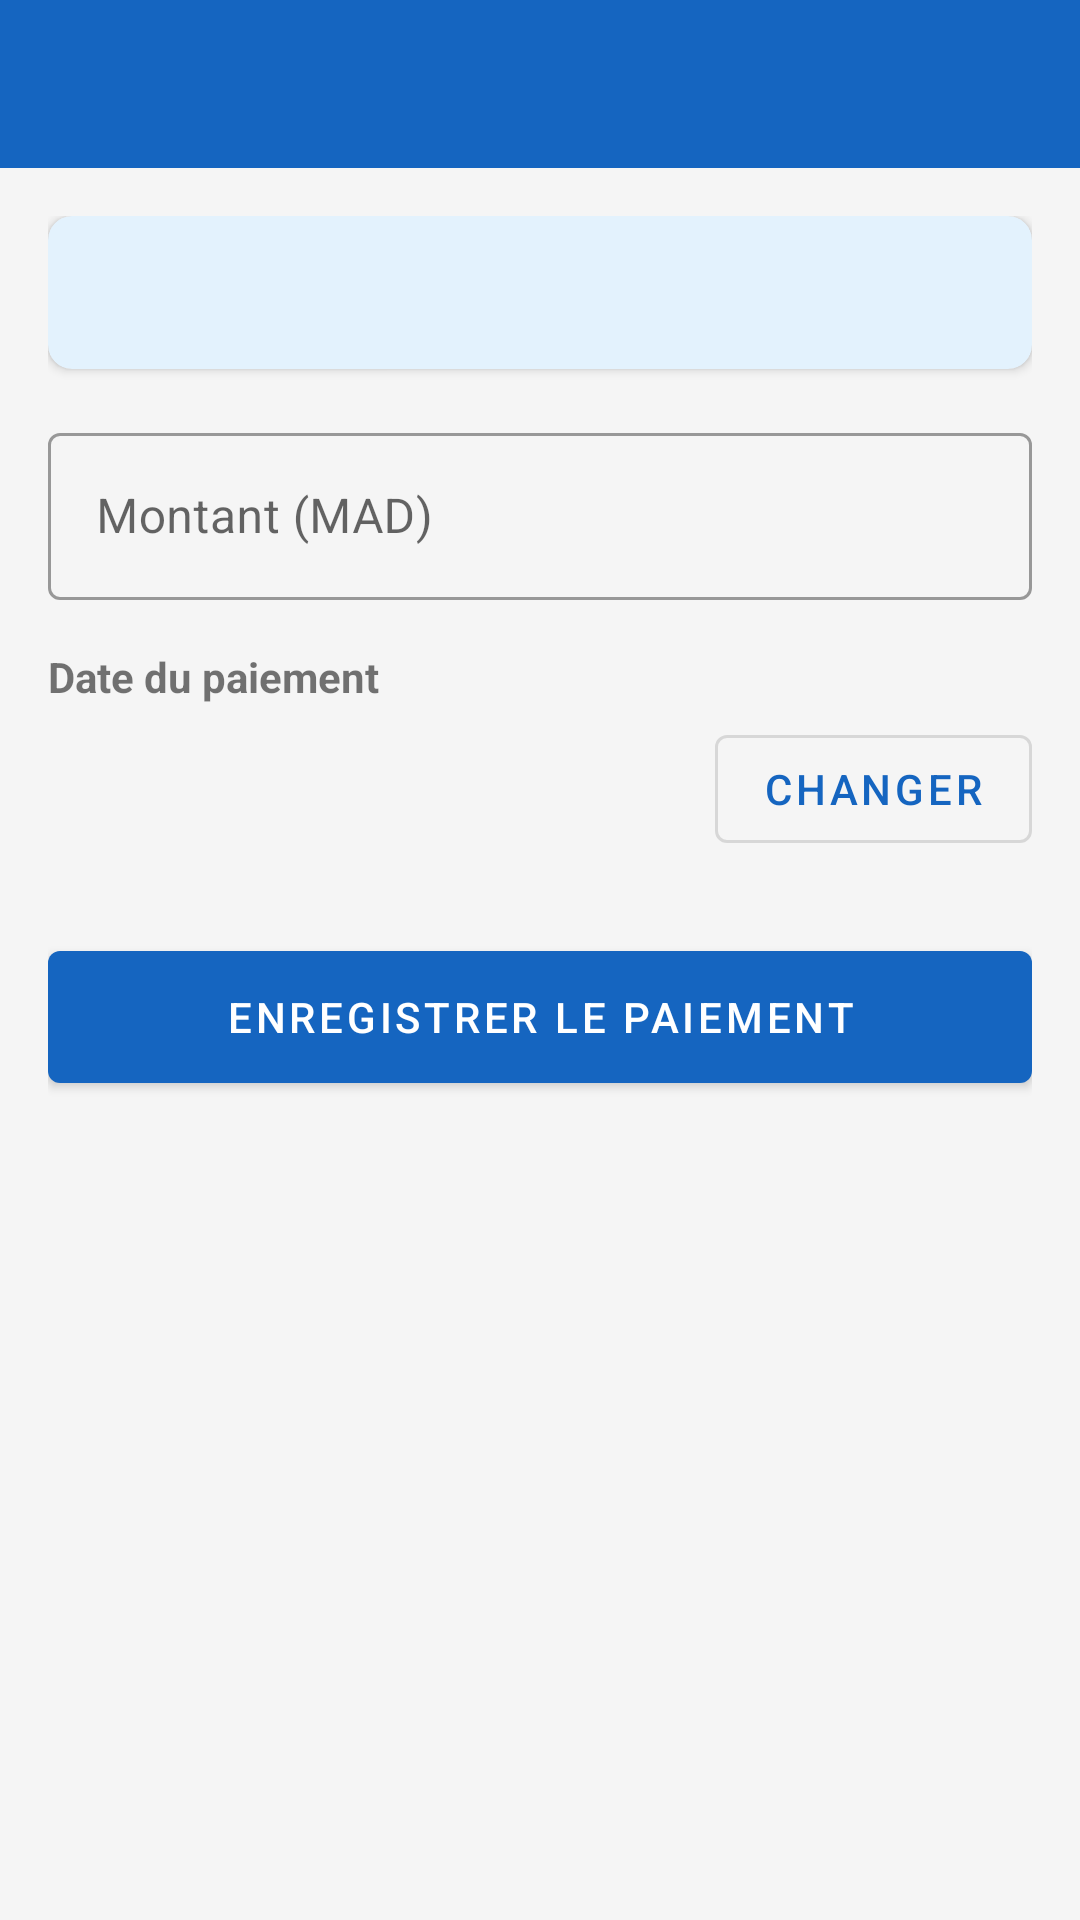

Produce the Android XML layout that renders to this screen, including the resource entries it uses.
<!-- AndroidManifest.xml: application theme Theme.LocationVoiture -->
<!-- res/layout/activity_paiement_form.xml -->
<?xml version="1.0" encoding="utf-8"?>
<LinearLayout xmlns:android="http://schemas.android.com/apk/res/android"
    xmlns:app="http://schemas.android.com/apk/res-auto"
    android:layout_width="match_parent"
    android:layout_height="match_parent"
    android:background="@color/colorBackground"
    android:orientation="vertical">

    <androidx.appcompat.widget.Toolbar
        android:id="@+id/toolbar"
        android:layout_width="match_parent"
        android:layout_height="?attr/actionBarSize"
        android:background="@color/colorPrimary"
        android:theme="@style/Theme.LocationVoiture.AppBarOverlay"/>

    <ScrollView android:layout_width="match_parent" android:layout_height="match_parent">
        <LinearLayout android:layout_width="match_parent" android:layout_height="wrap_content"
            android:orientation="vertical" android:padding="16dp">

            <androidx.cardview.widget.CardView android:layout_width="match_parent"
                android:layout_height="wrap_content" android:layout_marginBottom="16dp"
                app:cardCornerRadius="8dp" app:cardBackgroundColor="#E3F2FD">
                <TextView android:id="@+id/tv_info_reservation"
                    android:layout_width="match_parent" android:layout_height="wrap_content"
                    android:padding="16dp" android:textSize="14sp" android:lineSpacingExtra="4dp"/>
            </androidx.cardview.widget.CardView>

            <com.google.android.material.textfield.TextInputLayout
                style="@style/Widget.MaterialComponents.TextInputLayout.OutlinedBox"
                android:layout_width="match_parent" android:layout_height="wrap_content"
                android:hint="Montant (MAD)" android:layout_marginBottom="16dp">
                <com.google.android.material.textfield.TextInputEditText
                    android:id="@+id/et_montant" android:layout_width="match_parent"
                    android:layout_height="wrap_content" android:inputType="numberDecimal"/>
            </com.google.android.material.textfield.TextInputLayout>

            <TextView android:layout_width="wrap_content" android:layout_height="wrap_content"
                android:text="Date du paiement" android:textStyle="bold" android:textSize="14sp"
                android:layout_marginBottom="4dp"/>
            <LinearLayout android:layout_width="match_parent" android:layout_height="wrap_content"
                android:orientation="horizontal" android:gravity="center_vertical"
                android:layout_marginBottom="24dp">
                <TextView android:id="@+id/tv_date_paiement" android:layout_width="0dp"
                    android:layout_height="wrap_content" android:layout_weight="1" android:textSize="16sp"/>
                <com.google.android.material.button.MaterialButton
                    android:id="@+id/btn_date_paiement" android:layout_width="wrap_content"
                    android:layout_height="wrap_content" android:text="Changer"
                    style="@style/Widget.MaterialComponents.Button.OutlinedButton"/>
            </LinearLayout>

            <com.google.android.material.button.MaterialButton
                android:id="@+id/btn_save" android:layout_width="match_parent"
                android:layout_height="56dp" android:text="Enregistrer le paiement"/>

        </LinearLayout>
    </ScrollView>
</LinearLayout>
<!-- resources referenced by this layout -->
<resources>
  <color name="colorBackground">#F5F5F5</color>
  <color name="colorPrimary">#1565C0</color>
  <style name="Theme.LocationVoiture.AppBarOverlay" parent="ThemeOverlay.AppCompat.Dark.ActionBar" />
  <style name="Theme.LocationVoiture" parent="Theme.MaterialComponents.DayNight.DarkActionBar">
          <item name="colorPrimary">@color/colorPrimary</item>
          <item name="colorPrimaryVariant">@color/colorPrimaryDark</item>
          <item name="colorOnPrimary">@color/colorOnPrimary</item>
          <item name="colorSecondary">@color/colorSecondary</item>
          <item name="android:colorBackground">@color/colorBackground</item>
          <item name="windowActionBar">false</item>
          <item name="windowNoTitle">true</item>
      </style>
  <color name="colorPrimaryDark">#0D47A1</color>
  <color name="colorOnPrimary">#FFFFFF</color>
  <color name="colorSecondary">#FF6F00</color>
</resources>
